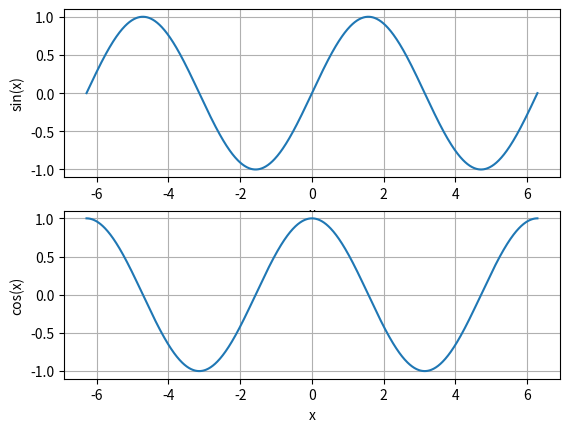

Write Python code to recreate this figure.
import numpy as np
import matplotlib.pyplot as plt

x=np.linspace(-2*np.pi,2*np.pi,1000)

fig,(ax1,ax2)=plt.subplots(2,1)

ax1.plot(x,np.sin(x))
ax1.set_xlabel('x')
ax1.set_ylabel('sin(x)')
ax1.grid()

ax2.plot(x,np.cos(x))
ax2.set_xlabel('x')
ax2.set_ylabel('cos(x)')
ax2.grid()

plt.savefig('24result')
 
